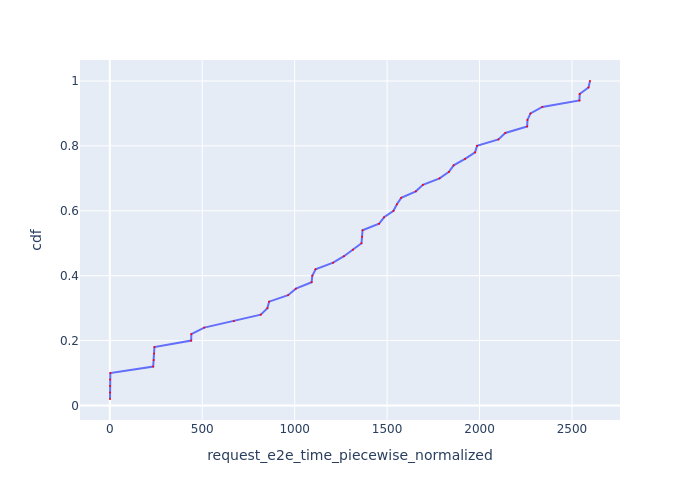

Data behind this chart, as committed beside it:
Request Id, request_e2e_time_piecewise_normalized, cdf
0_0, 1.095, 0.02
0_4, 1.319, 0.04
0_2, 1.35, 0.06
0_3, 1.551, 0.08
0_1, 2.934, 0.1
0_8, 234.7, 0.12
0_6, 237.8, 0.14
0_7, 240.1, 0.16
0_5, 241.3, 0.18
0_10, 440.2, 0.2
0_9, 441.1, 0.22
0_11, 510.8, 0.24
0_12, 671.4, 0.26
0_13, 816.7, 0.28
0_15, 852.5, 0.3
0_14, 861.6, 0.32
0_16, 964.3, 0.34
0_17, 1007, 0.36
0_18, 1092, 0.38
0_19, 1095, 0.4
0_20, 1113, 0.42
0_21, 1208, 0.44
0_22, 1267, 0.46
0_24, 1315, 0.48
0_23, 1361, 0.5
0_25, 1365, 0.52
0_26, 1367, 0.54
0_28, 1456, 0.56
0_27, 1483, 0.58
0_31, 1535, 0.6
0_30, 1553, 0.62
0_29, 1576, 0.64
0_32, 1655, 0.66
0_33, 1694, 0.68
0_34, 1784, 0.7
0_36, 1835, 0.72
0_35, 1860, 0.74
0_37, 1922, 0.76
0_39, 1976, 0.78
0_38, 1986, 0.8
0_40, 2102, 0.82
0_41, 2139, 0.84
0_43, 2258, 0.86
0_42, 2259, 0.88
0_44, 2276, 0.9
0_45, 2339, 0.92
0_47, 2540, 0.94
0_46, 2542, 0.96
0_48, 2589, 0.98
0_49, 2598, 1.0
